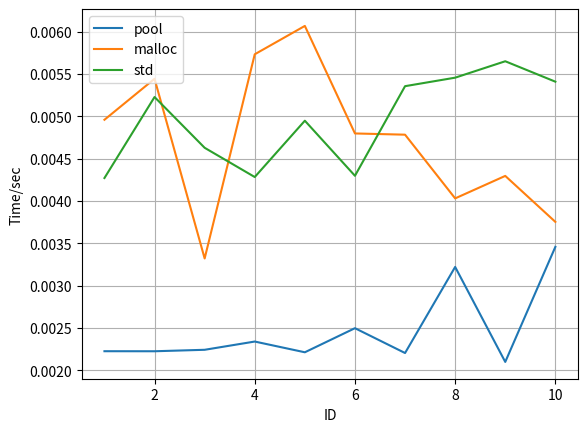

Recreate this plot in Python.
import matplotlib.pyplot as plt
import numpy as np
from scipy.optimize import curve_fit

def func_nlogn(x, cof_nlogn):
	return cof_nlogn * x * np.log(x)

x = [1,2,3,4,5,6,7,8,9,10]
# y = np.array([0.708964, 2.87730, 6.53083, 11.5626, 18.3661, 26.0043, 35.6226, 45.7856, 58.9745, 71.0816])
y1 = [0.00222584 ,0.00222529 ,0.00224259 ,0.00234001 ,0.00221321 ,0.00249773 ,0.00220447 ,0.0032209 ,0.00209935 ,0.00345779]
y2 = [0.0049588 ,0.00544258 ,0.00332104 ,0.00573214 ,0.00606696 ,0.00479722 ,0.00478269 ,0.00403048 ,0.00429592 ,0.00375316]
y3 = [0.00427085 ,0.0052274 ,0.0046279 ,0.00428267 ,0.00494764 ,0.0042973 ,0.00535544 ,0.0054559 ,0.00564969 ,0.00540861]



# f_linear = np.poly1d(np.polyfit(x, y, 1))
# f_poly = np.poly1d(np.polyfit(x, y, 2))
# f_exp = np.poly1d(np.polyfit(x, np.log(y), 1))
# popt = curve_fit(func_nlogn, x, y)
# cof_nlogn = popt[0]


plt.plot(x, y1, label = "pool")
plt.plot(x, y2, label = "malloc")
plt.plot(x, y3, label = "std")
# plt.plot(x, f_linear(x), label = "Linear")
# plt.plot(x, f_poly(x), label = "Quadratic")
# plt.plot(x, np.exp(f_exp(x)), label = "Exponent")
# plt.plot(x, func_nlogn(x, cof_nlogn), label = "O(NlogN)")


plt.xlabel("ID")
plt.ylabel("Time/sec")
plt.legend()
plt.grid()
plt.show()